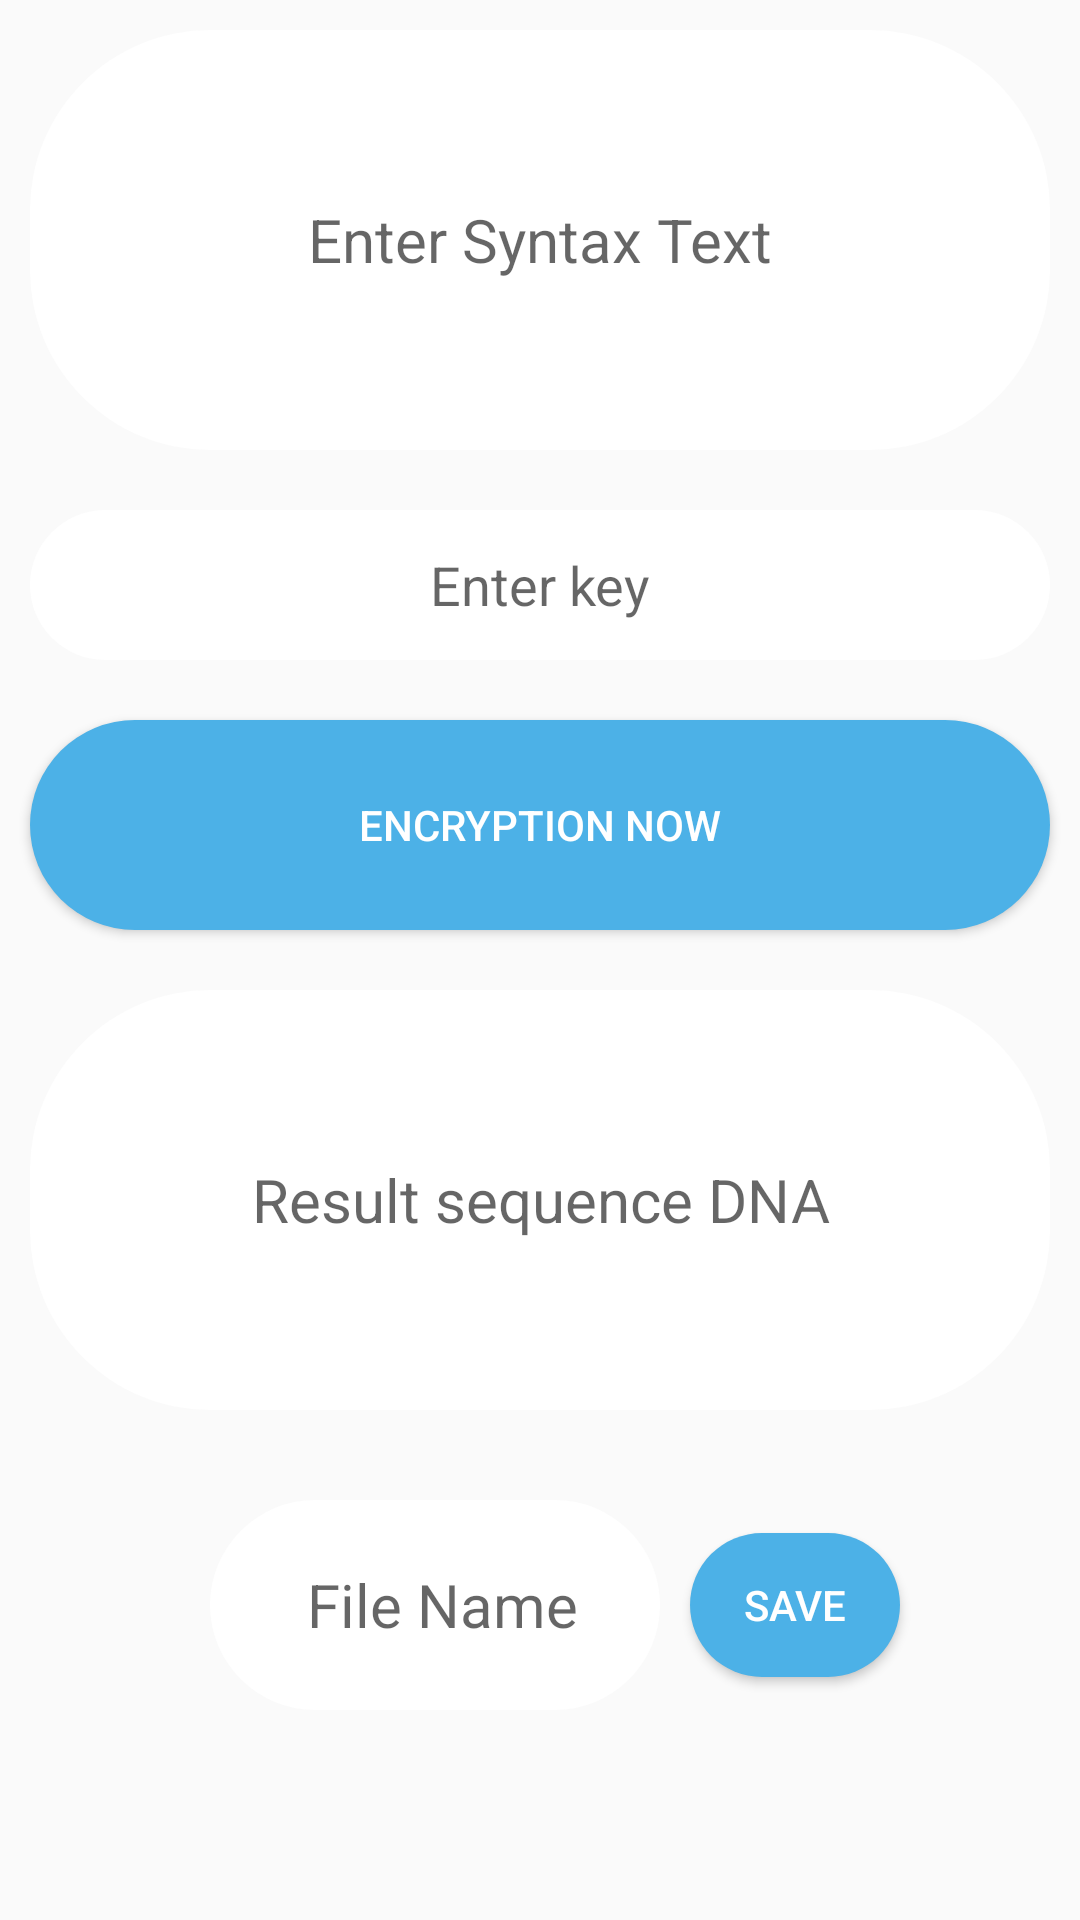

This screen was rendered from an Android layout file. Write that file and the resources it references.
<!-- AndroidManifest.xml: application theme AppTheme -->
<!-- res/layout/activity_encryption_text.xml -->
<?xml version="1.0" encoding="utf-8"?>
<LinearLayout xmlns:android="http://schemas.android.com/apk/res/android"
    xmlns:app="http://schemas.android.com/apk/res-auto"
    xmlns:tools="http://schemas.android.com/tools"
    android:orientation="vertical"
    android:background="@drawable/imgbackground2"
    android:layout_width="match_parent"
    android:layout_height="match_parent"
    tools:context=".ActivityEncryptionText">
    <EditText
        android:id="@+id/txt_id"
        android:layout_width="match_parent"
        android:layout_height="140dp"
        android:layout_margin="10dp"
        android:background="@drawable/edit_shape"
        android:hint="Enter Syntax Text"
        android:gravity="center"
        android:textSize="20dp"
        />
    <EditText
        android:id="@+id/id_key"
        android:layout_width="match_parent"
        android:layout_height="50dp"
        android:background="@drawable/edit_shape"
        android:hint="Enter key"
        android:maxLength="16"
        android:textColor="#f00"
        android:layout_margin="10dp"
        android:gravity="center"
        />
    <Button
        android:layout_width="match_parent"
        android:layout_height="70dp"
        android:text="Encryption now"
        android:textColor="#ffffff"
        android:background="@drawable/btn_shape"
        android:layout_margin="10dp"
        android:onClick="btn_Encryption"
        />
    <EditText
        android:id="@+id/Result_DNA_id"
        android:layout_width="match_parent"
        android:layout_height="140dp"
        android:background="@drawable/edit_shape"
        android:layout_margin="10dp"
        android:hint="Result sequence DNA"
        android:gravity="center"
        android:textSize="20dp"
        />
    <LinearLayout
        android:layout_width="match_parent"
        android:orientation="horizontal"
        android:gravity="center"
        android:layout_margin="10dp"
        android:layout_height="wrap_content">
        <EditText
            android:id="@+id/Filename_id"
            android:layout_width="150dp"
            android:layout_height="70dp"
            android:background="@drawable/edit_shape"
            android:layout_margin="10dp"
            android:hint=" File Name"
            android:gravity="center"
            android:textSize="20dp"
            />
        <Button
            android:layout_width="70dp"
            android:background="@drawable/btn_shape"
            android:layout_height="wrap_content"
            android:text="Save"
            android:textColor="#ffffff"
            android:onClick="btn_Save_File"
            />
    </LinearLayout>

</LinearLayout>
<!-- resources referenced by this layout -->
<resources>
  <!-- drawable btn_shape (drawable) -->
  <?xml version="1.0" encoding="utf-8"?>
  <shape xmlns:android="http://schemas.android.com/apk/res/android">
      <corners android:radius="60dp"/>
      <solid android:color="#4CB1E7"/>
  </shape>
  <!-- drawable edit_shape (drawable) -->
  <?xml version="1.0" encoding="utf-8"?>
  <shape xmlns:android="http://schemas.android.com/apk/res/android">
      <corners android:radius="60dp"/>
      <solid android:color="#ffffff"/>
  
  </shape>
  <style name="AppTheme" parent="Theme.AppCompat.Light.DarkActionBar">
          
          <item name="colorPrimary">#1C1D1D</item>
          <item name="colorPrimaryDark">#737776</item>
          <item name="colorAccent">@color/colorAccent</item>
      </style>
  <!-- not gathered from this repository: default colours our renderer supplied (Android Studio template values) -->
  <color name="colorAccent">#FF03DAC5</color>
</resources>
